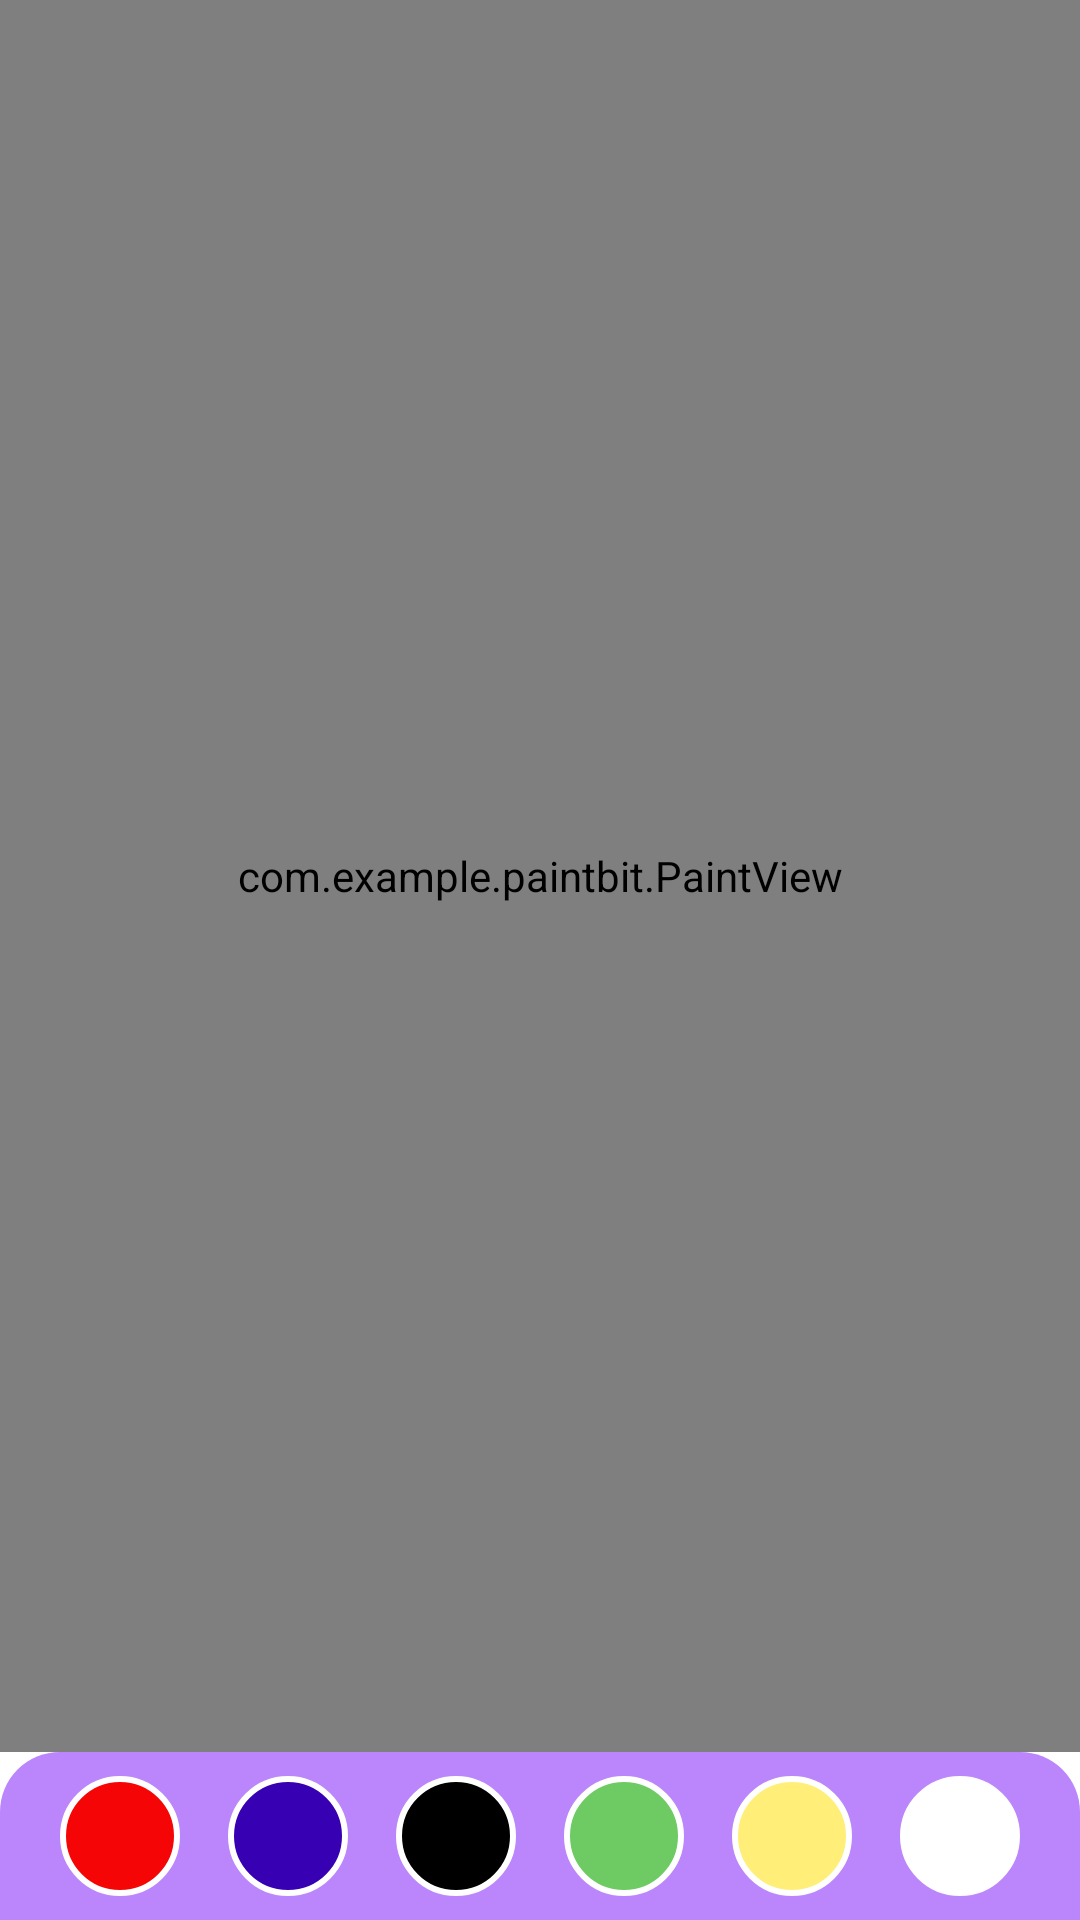

Here is an Android app screen rendered from its layout file. Give the layout XML and the strings, colors and styles it references.
<!-- AndroidManifest.xml: application theme Theme.PaintBit -->
<!-- res/layout/activity_main.xml -->
<?xml version="1.0" encoding="utf-8"?>
<RelativeLayout xmlns:android="http://schemas.android.com/apk/res/android"
    xmlns:app="http://schemas.android.com/apk/res-auto"
    xmlns:tools="http://schemas.android.com/tools"
    android:layout_width="match_parent"
    android:layout_height="match_parent"
    tools:context=".MainActivity">

    <LinearLayout
        android:id="@+id/toolbar"
        android:layout_width="match_parent"
        android:layout_height="wrap_content"
        android:orientation="horizontal"
        android:gravity="center"
        android:layout_alignParentBottom="true"
        android:background="@drawable/toolbar_background">

        <ImageButton
            android:id="@+id/redColor"
            android:layout_width="40dp"
            android:layout_height="40dp"
            android:layout_margin="8dp"
            android:background="@drawable/red_background"/>

        <ImageButton
            android:id="@+id/blueColor"
            android:layout_width="40dp"
            android:layout_height="40dp"
            android:layout_margin="8dp"
            android:background="@drawable/blue_background"/>

        <ImageButton
            android:id="@+id/blackColor"
            android:layout_width="40dp"
            android:layout_height="40dp"
            android:layout_margin="8dp"
            android:background="@drawable/black_background"/>

        <ImageButton
            android:id="@+id/greenColor"
            android:layout_width="40dp"
            android:layout_height="40dp"
            android:layout_margin="8dp"
            android:background="@drawable/green_background"/>

        <ImageButton
            android:id="@+id/yellowColor"
            android:layout_width="40dp"
            android:layout_height="40dp"
            android:layout_margin="8dp"
            android:background="@drawable/yellow_background"/>

        <ImageButton
            android:id="@+id/whiteColor"
            android:layout_width="40dp"
            android:layout_height="40dp"
            android:layout_margin="8dp"
            android:background="@drawable/white_background"/>



    </LinearLayout>

    <RelativeLayout
        android:layout_width="match_parent"
        android:layout_height="match_parent"
        android:layout_above="@id/toolbar">

        <include layout="@layout/paint_view"/>


    </RelativeLayout>

</RelativeLayout>
<!-- res/layout/paint_view.xml (included above) -->
<?xml version="1.0" encoding="utf-8"?>
<androidx.constraintlayout.widget.ConstraintLayout xmlns:android="http://schemas.android.com/apk/res/android"
    android:layout_width="match_parent"
    android:layout_height="match_parent">

    <com.example.paintbit.PaintView
        android:layout_width="match_parent"
        android:layout_height="match_parent"/>

</androidx.constraintlayout.widget.ConstraintLayout>
<!-- resources referenced by this layout -->
<resources>
  <!-- drawable black_background (drawable) -->
  <?xml version="1.0" encoding="utf-8"?>
  <shape xmlns:android="http://schemas.android.com/apk/res/android">
  
  
      <corners android:radius="30dp"/>
      <stroke android:color="@color/white"
          android:width="2dp"/>
      <solid android:color="@color/black"/>
  </shape>
  <!-- drawable blue_background (drawable) -->
  <?xml version="1.0" encoding="utf-8"?>
  <shape xmlns:android="http://schemas.android.com/apk/res/android">
  
      <corners android:radius="30dp"/>
      <stroke android:color="@color/white"
          android:width="2dp"/>
      <solid android:color="@color/purple_700"/>
  
  </shape>
  <!-- drawable green_background (drawable) -->
  <?xml version="1.0" encoding="utf-8"?>
  <shape xmlns:android="http://schemas.android.com/apk/res/android">
  
  
      <corners android:radius="30dp"/>
      <stroke android:color="@color/white"
          android:width="2dp"/>
      <solid android:color="@color/green"/>
  </shape>
  <!-- drawable red_background (drawable) -->
  <?xml version="1.0" encoding="utf-8"?>
  <shape xmlns:android="http://schemas.android.com/apk/res/android">
  
      <corners android:radius="30dp"/>
      <stroke android:color="@color/white"
          android:width="2dp"/>
      <solid android:color="@color/red"/>
  </shape>
  <!-- drawable toolbar_background (drawable) -->
  <?xml version="1.0" encoding="utf-8"?>
  <shape xmlns:android="http://schemas.android.com/apk/res/android">
  
      <corners android:topLeftRadius="20dp"
          android:topRightRadius="20dp"/>
      <solid android:color="@color/purple_200"/>
  
  </shape>
  <!-- drawable white_background (drawable) -->
  <?xml version="1.0" encoding="utf-8"?>
  <shape xmlns:android="http://schemas.android.com/apk/res/android">
  
      <corners android:radius="30dp"/>
      <stroke android:color="@color/white"
          android:width="2dp"/>
      <solid android:color="@color/white"/>
  </shape>
  <!-- drawable yellow_background (drawable) -->
  <?xml version="1.0" encoding="utf-8"?>
  <shape xmlns:android="http://schemas.android.com/apk/res/android">
  
  
      <corners android:radius="30dp"/>
      <stroke android:color="@color/white"
          android:width="2dp"/>
      <solid android:color="@color/yellow"/>
  </shape>
  <style name="Theme.PaintBit" parent="Theme.MaterialComponents.DayNight.DarkActionBar">
          
          <item name="colorPrimary">@color/purple_500</item>
          <item name="colorPrimaryVariant">@color/purple_700</item>
          <item name="colorOnPrimary">@color/white</item>
          
          <item name="colorSecondary">@color/teal_200</item>
          <item name="colorSecondaryVariant">@color/teal_700</item>
          <item name="colorOnSecondary">@color/black</item>
          
          <item name="android:statusBarColor" tools:targetApi="l">?attr/colorPrimaryVariant</item>
          
      </style>
  <color name="white">#FFFFFFFF</color>
  <color name="black">#FF000000</color>
  <color name="purple_700">#FF3700B3</color>
  <color name="green">#6ECB63</color>
  <color name="red">#F50505</color>
  <color name="purple_200">#FFBB86FC</color>
  <color name="yellow">#FFEF78</color>
  <color name="purple_500">#FF6200EE</color>
  <color name="teal_200">#FF03DAC5</color>
  <color name="teal_700">#FF018786</color>
</resources>
